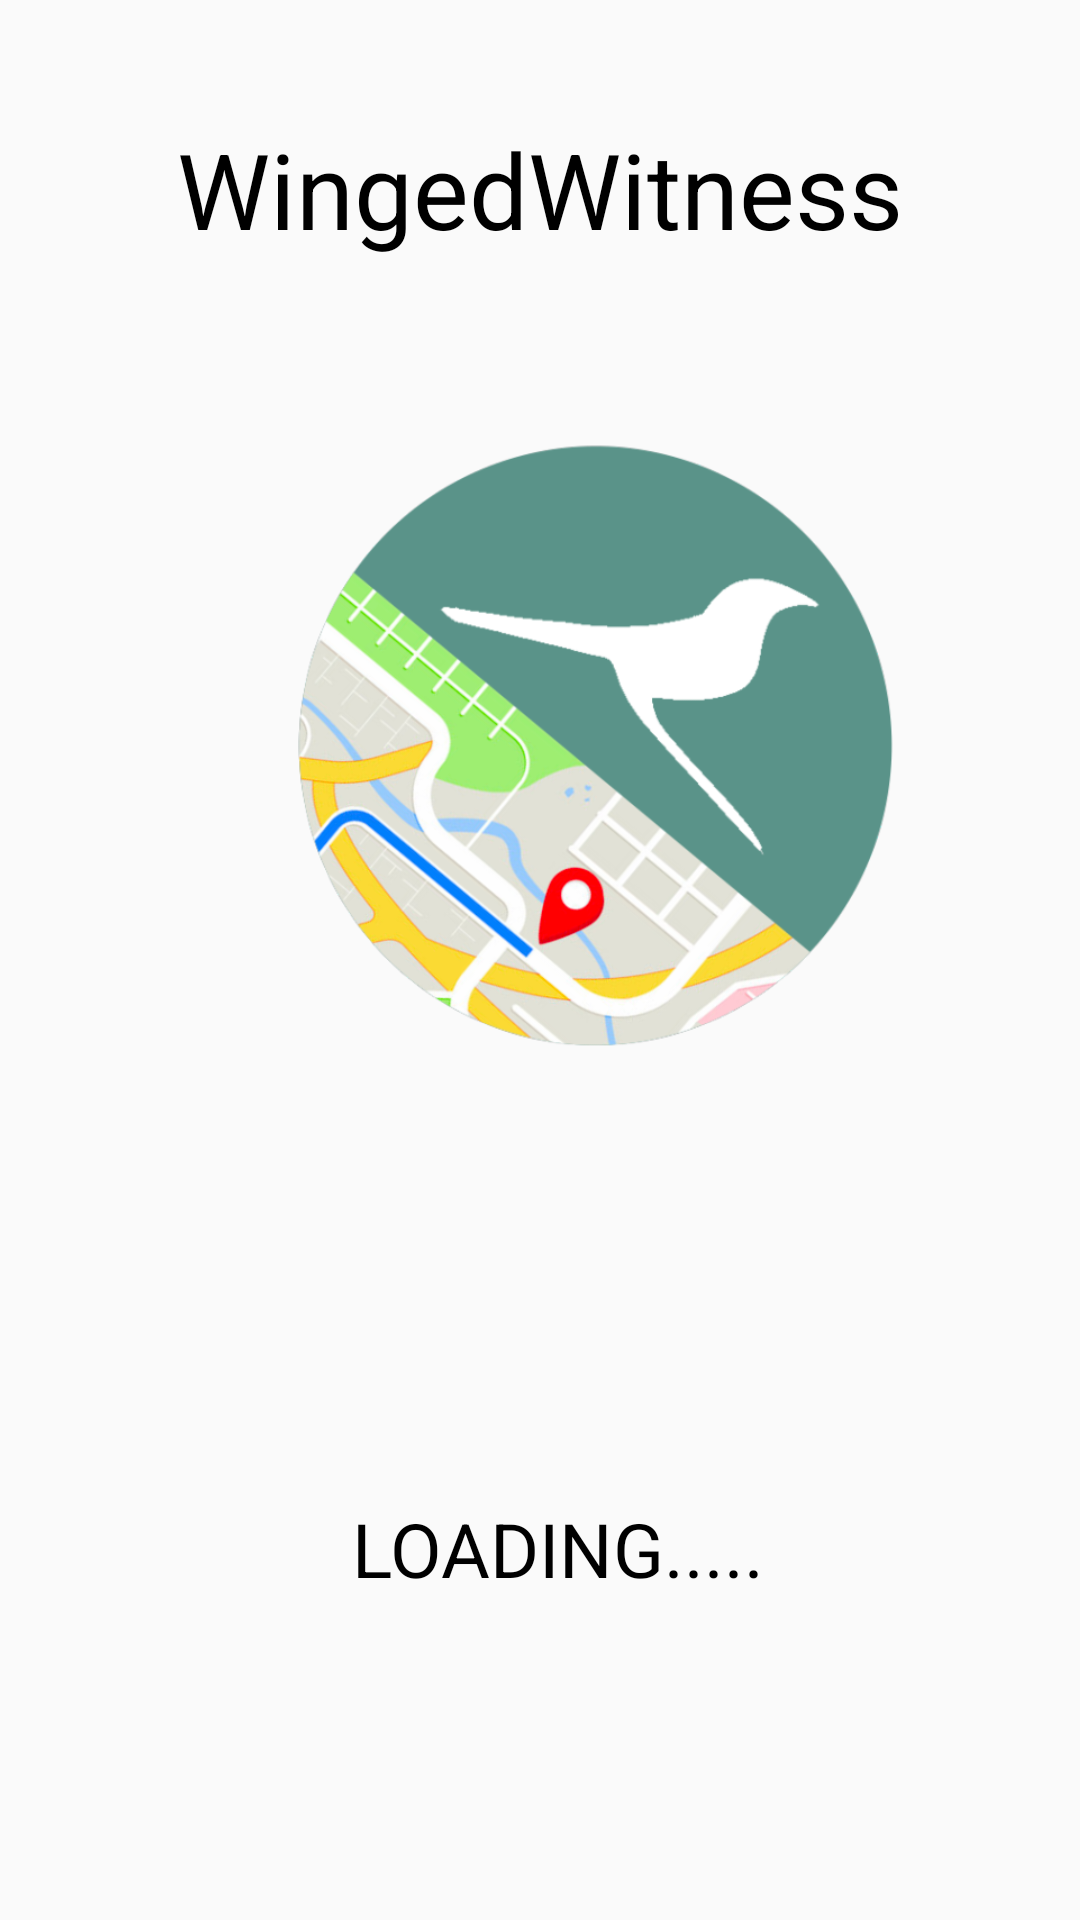

Here is an Android app screen rendered from its layout file. Give the layout XML and the strings, colors and styles it references.
<!-- AndroidManifest.xml: application theme AppTheme -->
<!-- res/layout/activity_loading_screen2.xml -->
<?xml version="1.0" encoding="utf-8"?>
<androidx.constraintlayout.widget.ConstraintLayout
    xmlns:android="http://schemas.android.com/apk/res/android"
    android:layout_width="match_parent"
    android:layout_height="match_parent"
    xmlns:app="http://schemas.android.com/apk/res-auto"
    xmlns:tools="http://schemas.android.com/tools"
    tools:context=".LoadingScreen2">

    
    <TextView
        android:id="@+id/Heading"
        android:layout_width="311dp"
        android:layout_height="57dp"
        android:text="WingedWitness"
        android:textAlignment="center"
        android:textColor="@color/black"
        android:textSize="35sp"
        app:layout_constraintBottom_toBottomOf="parent"
        app:layout_constraintEnd_toEndOf="parent"
        app:layout_constraintStart_toStartOf="parent"
        app:layout_constraintTop_toTopOf="parent"
        app:layout_constraintVertical_bias="0.068" />

    
    <TextView
        android:id="@+id/OPSC"
        android:layout_width="299dp"
        android:layout_height="52dp"
        android:text="LOADING....."
        android:textAlignment="center"
        android:textColor="@color/black"
        android:textSize="25dp"
        app:layout_constraintBottom_toBottomOf="parent"
        app:layout_constraintEnd_toEndOf="parent"
        app:layout_constraintHorizontal_bias="0.598"
        app:layout_constraintStart_toStartOf="parent"
        app:layout_constraintTop_toTopOf="parent"
        app:layout_constraintVertical_bias="0.849" />

    
    <ImageView
        android:layout_width="350dp"
        android:layout_height="400dp"
        android:scaleType="fitCenter"
        android:src="@drawable/icon"
        app:layout_constraintBottom_toBottomOf="parent"
        app:layout_constraintEnd_toEndOf="parent"
        app:layout_constraintHorizontal_bias="0.262"
        app:layout_constraintStart_toStartOf="parent"
        app:layout_constraintTop_toBottomOf="@+id/Heading"
        app:layout_constraintVertical_bias="0.184" />

</androidx.constraintlayout.widget.ConstraintLayout>
<!-- resources referenced by this layout -->
<resources>
  <color name="black">#FF000000</color>
  <!-- drawable icon: png bitmap (drawable, 184065 bytes) -->
  <style name="AppTheme" parent="Theme.AppCompat.Light.DarkActionBar">
          <item name="colorPrimary">#679289</item>
          <item name="colorPrimaryDark">#3B625F</item>
      </style>
</resources>
